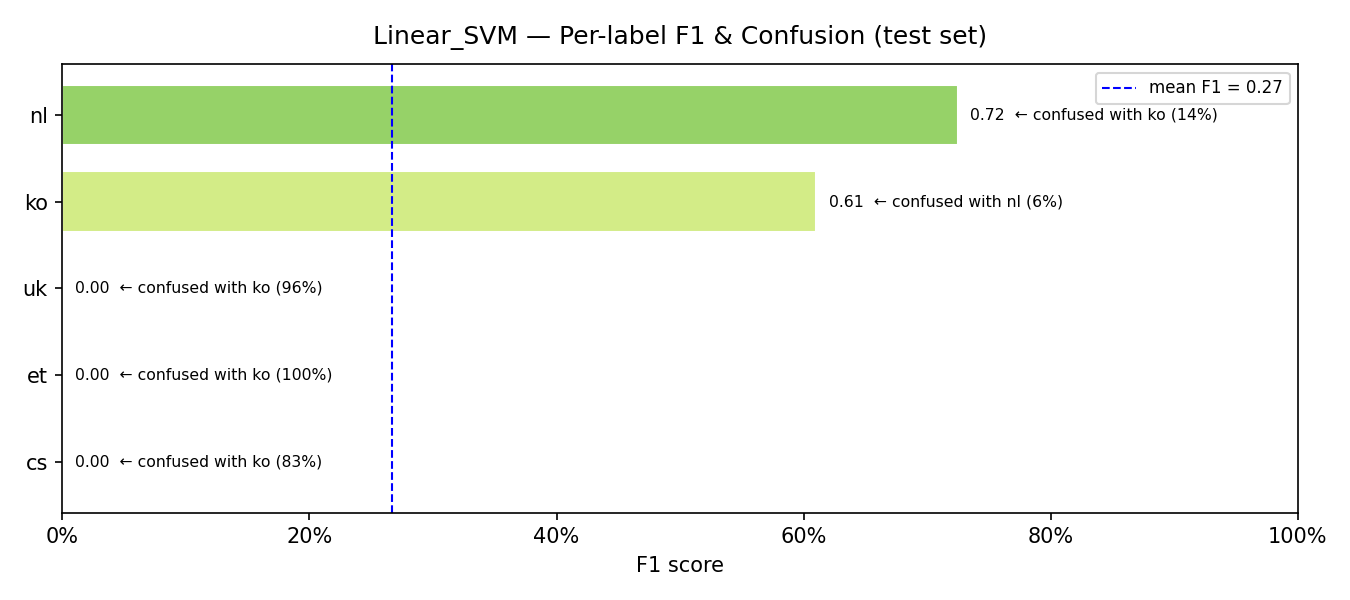

The table this chart was drawn from, first rows:
model, label, support, precision, recall, f1, confusion_rate, top_confused_with, top_confused_pct
Linear_SVM, cs, 42, 0.0, 0.0, 0.0, 1.0, ko, 0.8333
Linear_SVM, et, 20, 0.0, 0.0, 0.0, 1.0, ko, 1.0
Linear_SVM, uk, 52, 0.0, 0.0, 0.0, 1.0, ko, 0.9615
Linear_SVM, ko, 96, 0.4523, 0.9375, 0.6102, 0.0625, nl, 0.0625
Linear_SVM, nl, 29, 0.625, 0.8621, 0.7246, 0.1379, ko, 0.1379
